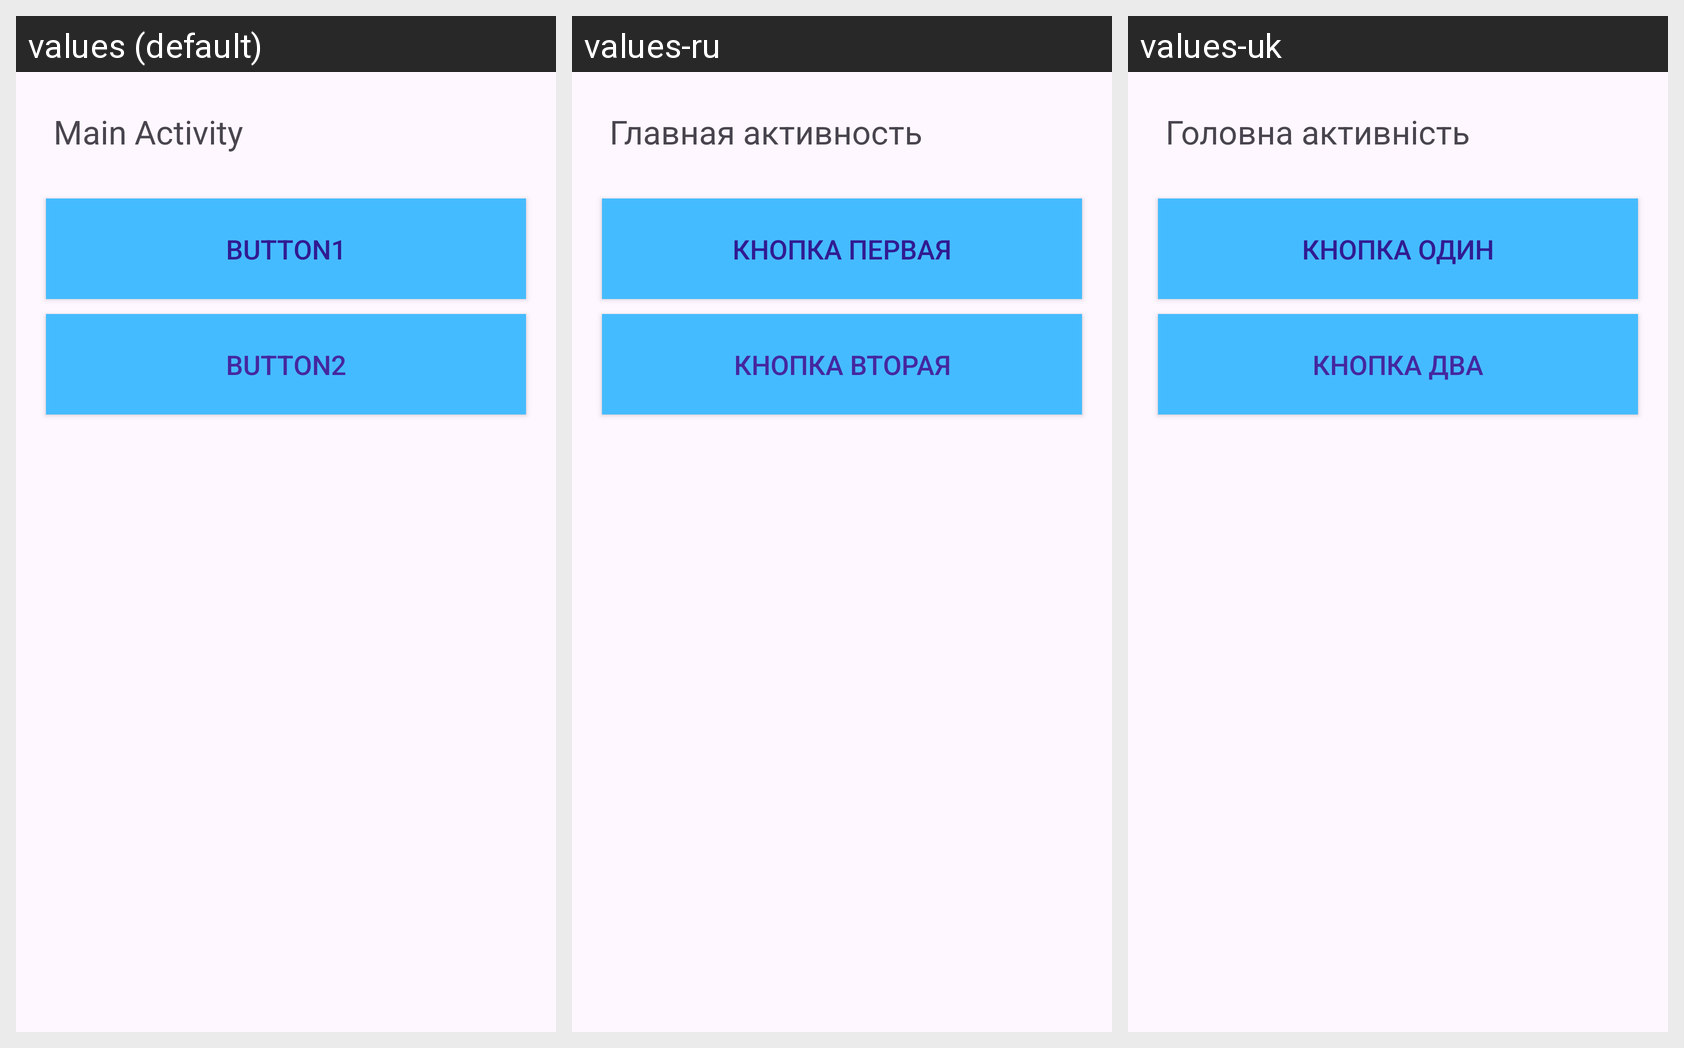

The same Android screen rendered under several of its app's locales, left to right. List the strings drawn on it with the default value and each locale's translation.
Android screen res/layout/activity_main.xml rendered under 3 locales, left to right: values (default), values-ru, values-uk. Device: Nexus 5 (rendered at 1080×1920; each locale shown at half size, 540×960, under a caption strip naming it); theme Theme._2AndroidActivity_And_Intent.
Strings drawn on this screen, with the default value and each locale's value (text and hints the layout hard-codes appear in the picture but are not listed):

TextViewMain
  values: Main Activity
  values-ru: Главная активность
  values-uk: Головна активність

btn1
  values: Button1
  values-ru: Кнопка первая
  values-uk: Кнопка один

btn2
  values: Button2
  values-ru: Кнопка вторая
  values-uk: Кнопка два
